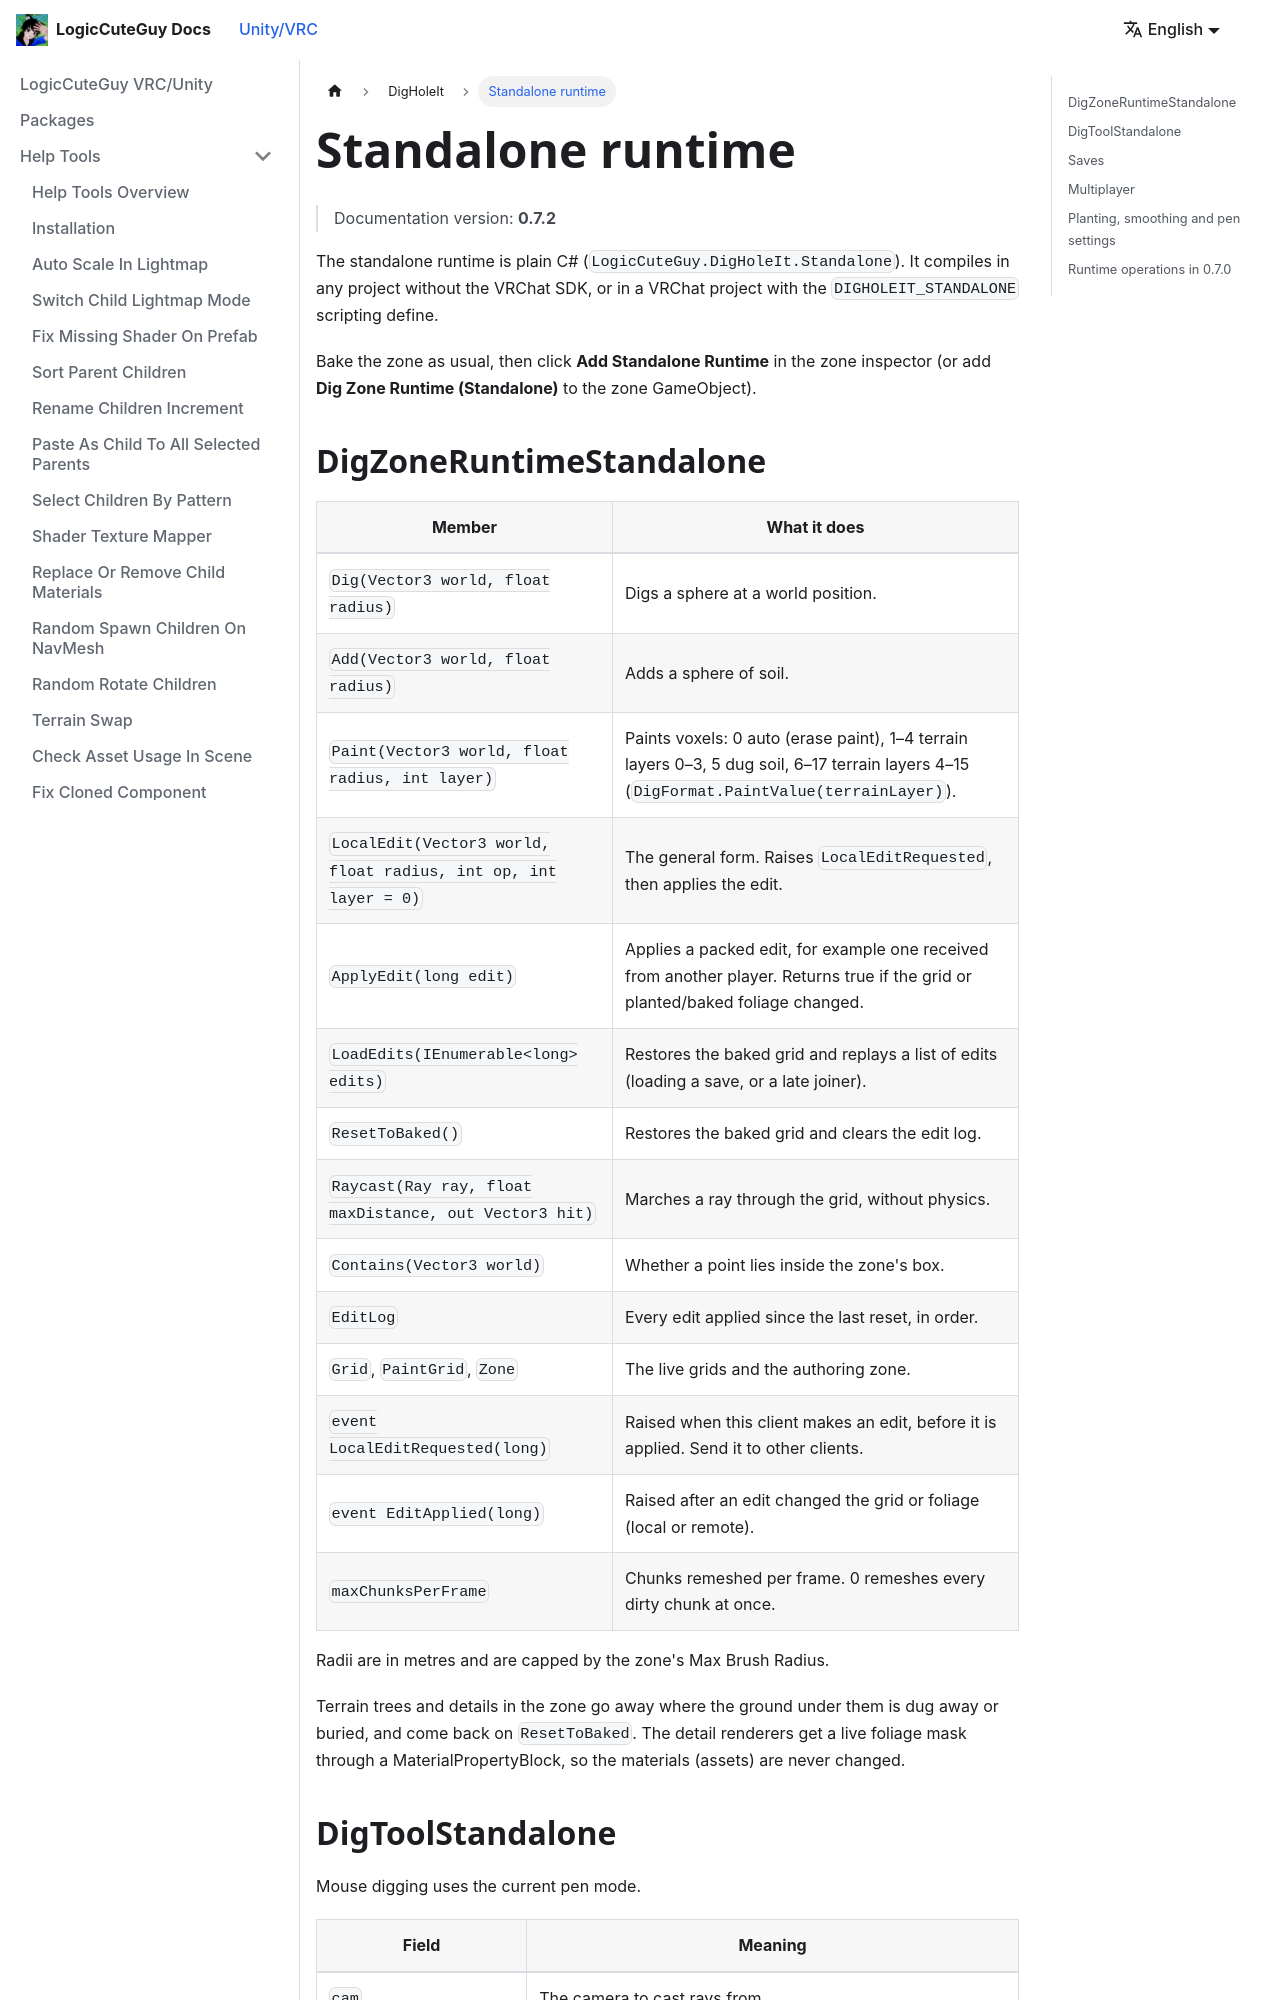

repository: LogicCuteGuy/docs · page: unity-vrc/digholeit/standalone-runtime.html · generator: docusaurus

---
sidebar_position: 6
---

# Standalone runtime

> Documentation version: **0.7.2**

The standalone runtime is plain C# (`LogicCuteGuy.DigHoleIt.Standalone`). It compiles in any project without the VRChat SDK, or in a VRChat project with the `DIGHOLEIT_STANDALONE` scripting define.

Bake the zone as usual, then click **Add Standalone Runtime** in the zone inspector (or add **Dig Zone Runtime (Standalone)** to the zone GameObject).

## DigZoneRuntimeStandalone

| Member | What it does |
|---|---|
| `Dig(Vector3 world, float radius)` | Digs a sphere at a world position. |
| `Add(Vector3 world, float radius)` | Adds a sphere of soil. |
| `Paint(Vector3 world, float radius, int layer)` | Paints voxels: 0 auto (erase paint), 1–4 terrain layers 0–3, 5 dug soil, 6–17 terrain layers 4–15 (`DigFormat.PaintValue(terrainLayer)`). |
| `LocalEdit(Vector3 world, float radius, int op, int layer = 0)` | The general form. Raises `LocalEditRequested`, then applies the edit. |
| `ApplyEdit(long edit)` | Applies a packed edit, for example one received from another player. Returns true if the grid or planted/baked foliage changed. |
| `LoadEdits(IEnumerable<long> edits)` | Restores the baked grid and replays a list of edits (loading a save, or a late joiner). |
| `ResetToBaked()` | Restores the baked grid and clears the edit log. |
| `Raycast(Ray ray, float maxDistance, out Vector3 hit)` | Marches a ray through the grid, without physics. |
| `Contains(Vector3 world)` | Whether a point lies inside the zone's box. |
| `EditLog` | Every edit applied since the last reset, in order. |
| `Grid`, `PaintGrid`, `Zone` | The live grids and the authoring zone. |
| `event LocalEditRequested(long)` | Raised when this client makes an edit, before it is applied. Send it to other clients. |
| `event EditApplied(long)` | Raised after an edit changed the grid or foliage (local or remote). |
| `maxChunksPerFrame` | Chunks remeshed per frame. 0 remeshes every dirty chunk at once. |

Radii are in metres and are capped by the zone's Max Brush Radius.

Terrain trees and details in the zone go away where the ground under them is dug away or buried, and come back on `ResetToBaked`. The detail renderers get a live foliage mask through a MaterialPropertyBlock, so the materials (assets) are never changed.
